Labelled photos from "room_classification", an image-classification folder in gesstalt/BRIDGE. The possible labels are: bathroom, bedroom, hall, kitchen, living room.

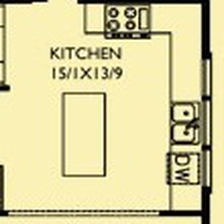
Label: kitchen

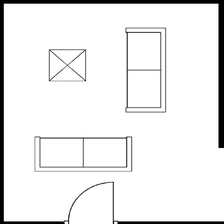
Label: living room

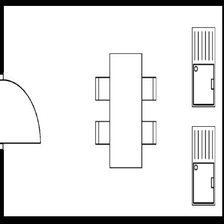
Label: kitchen

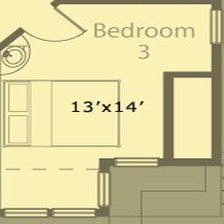
Label: bedroom

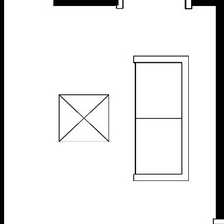
Label: living room

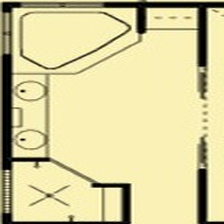
Label: bathroom
